Run: headless pygame with SDL's dummy video driver; simulated clock (each Clock.tick advances the game by its frame time, no real sleeping); random seed 0; keys injected as events and as key.get_pressed() state; mouse plan: one left click at the window centre at the start of phase 2, then a move to the lower-right quarter at the start of phase 3.
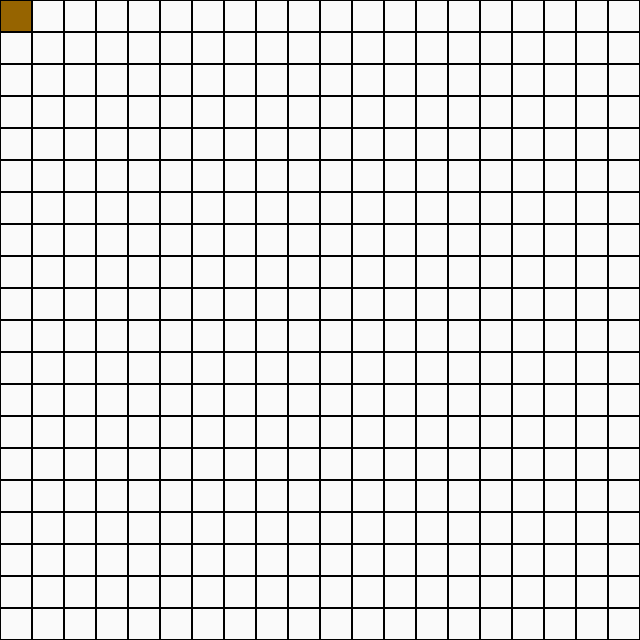
Frame 1 of 4 · flips 1–60 · no input
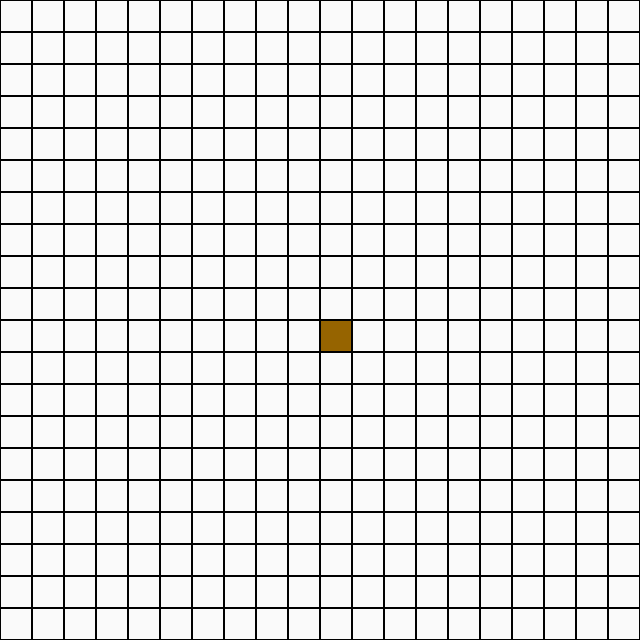
Frame 2 of 4 · flips 61–180 · clicked the window centre · tapped SPACE, RETURN · held RIGHT (→), D
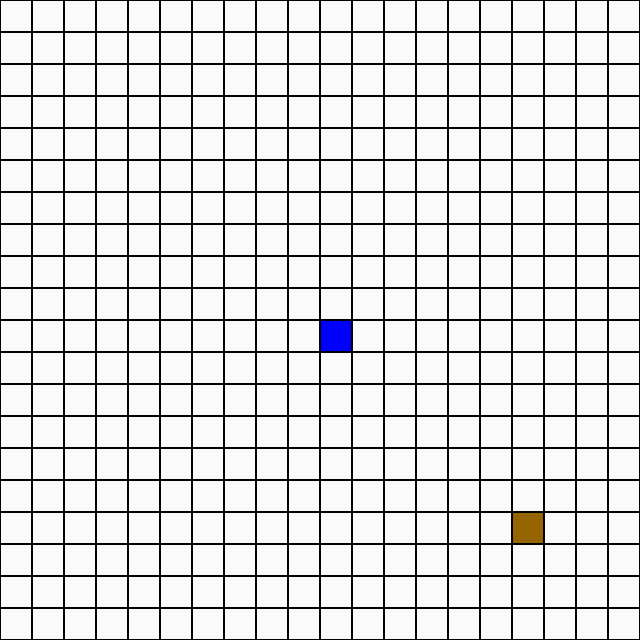
Frame 3 of 4 · flips 181–300 · moved the mouse to the lower-right quarter · held DOWN (↓), S
Frame 4 of 4 · flips 301–420 · held LEFT (←), A, UP (↑), W · screen unchanged from frame 3, image omitted

The pygame program that drew these frames:

import pygame
import math

# Initializing the constructor
pygame.init()

# Set the pygame window name
pygame.display.set_caption('visualApath')

# Square sides length
sqSide = 32
# Field sides length
fieldSize = 20

# Screen resolution
res = (sqSide * fieldSize, sqSide * fieldSize)

# Opens up a window
screen = pygame.display.set_mode(res)

# Game deactivation bool used to control game loop
gameActiveBool = True

# Game font used for rendering
myFont = pygame.font.SysFont("Comic Sans MS", 12)


# Initial generation of base field with specific parameters
def initialGen():
    global fieldSize
    global sqSide
    global gameState

    fieldDic = {}

    for x in range(fieldSize):
        for y in range(fieldSize):
            fieldDic[(x * sqSide, y * sqSide)] = {"f": math.inf, "g": math.inf, "h": math.inf, "state": "None"}

    gameState = 1

    return fieldDic


# Function for drawing the field every loop rotation
def drawField():
    for node in playField:
        x = node[0]
        y = node[1]

        if playField[node]["state"] in ("start", "end"):
            color = (0, 0, 255)

        elif playField[node]["state"] == "wall":
            color = (0, 0, 0)

        elif playField[node]["state"] == "open":
            color = (255, 0, 0)

        elif playField[node]["state"] == "closed":
            color = (0, 255, 0)

        else:
            color = (250, 250, 250)

        pygame.draw.rect(screen, color, (x + 1, y + 1, sqSide - 2, sqSide - 2))

        # Draw F here
        if playField[node]["f"] not in (math.inf, 0):
            printStr = myFont.render(str(playField[node]["f"]), False, (0, 0, 0))
            strWidth, strHeight = myFont.size(str(playField[node]["f"]))
            y = node[1] + 16
            x = node[0] + (16 - (strWidth / 2))
            posTuple = (x, y)
            screen.blit(printStr, posTuple)


# Function for changing states of the game and nodes
def changeState(pos):
    global gameState
    global wallStop
    global endPos
    global startPos

    if wallStop:
        gameState = 4

    elif gameState == 1:
        playField[pos]["state"] = "start"
        playField[pos]["g"] = 0
        gameState = 2
        startPos = pos

    elif gameState == 2 and playField[pos]["state"] != "start":
        playField[pos]["state"] = "end"
        playField[pos]["f"] = 0
        gameState = 3
        endPos = pos

    elif gameState == 3 and playField[pos]["state"] not in ("start", "end"):
        playField[pos]["state"] = "wall"

    # More states to be added in development


# Calculating coordinates of nodes around the parameters position
def around(pos):
    sideMin = 0
    sideMax = (fieldSize * sqSide) - sqSide

    xPos = pos[0]
    yPos = pos[1]

    # Top left coordinates
    if sideMin not in pos:
        tl = (xPos - sqSide, yPos - sqSide)
    else:
        tl = None

    # Top right coordinates
    if sideMax != xPos and sideMin != yPos:
        tr = (xPos + sqSide, yPos - sqSide)
    else:
        tr = None

    # Bottom left coordinates
    if sideMin != xPos and sideMax != yPos:
        bl = (xPos - sqSide, yPos + sqSide)
    else:
        bl = None

    # Bottom right coordinates
    if sideMax not in pos:
        br = (xPos + sqSide, yPos + sqSide)
    else:
        br = None

    # Top middle coordinates
    if sideMin != yPos:
        tm = (xPos, yPos - sqSide)
    else:
        tm = None

    # Left coordinates
    if sideMin != xPos:
        left = (xPos - sqSide, yPos)
    else:
        left = None

    # Right coordinates
    if sideMax != xPos:
        right = (xPos + sqSide, yPos)
    else:
        right = None

    # Bottom middle coordinates
    if sideMax != yPos:
        bm = (xPos, yPos + sqSide)
    else:
        bm = None

    return tl, tr, bl, br, tm, left, right, bm


def updateAround(aList, oriPos):
    for ite, cords in enumerate(aList):

        if cords is not None:

            if playField[cords]["state"] not in ("wall", "start", "end"):

                if ite < 4:
                    disValue = 14

                elif ite > 3:
                    disValue = 10

                if playField[oriPos]["g"] == math.inf:
                    oriG = 0

                else:
                    oriG = playField[oriPos]["g"]

                dX = abs(cords[0] - endPos[0]) / sqSide
                dY = abs(cords[1] - endPos[1]) / sqSide

                if dX > dY:
                    nodeH = 14 * dY + (10 * (dX - dY))
                else:
                    nodeH = 14 * dX + (10 * (dY - dX))

                if int(oriG) + disValue < playField[cords]["g"]:
                    playField[cords]["g"] = int(oriG) + disValue
                if nodeH < playField[cords]["h"]:
                    playField[cords]["h"] = int(nodeH)
                if (int(oriG) + disValue) + nodeH < playField[cords]["f"]:
                    playField[cords]["f"] = int((int(oriG) + disValue) + nodeH)

                if playField[cords]["state"] not in ("start", "end", "wall", "closed"):
                    playField[cords]["state"] = "open"
    if playField[oriPos]["state"] not in ("start", "end", "wall"):
        playField[oriPos]["state"] = "closed"


# Defining game state at 0 when the program is run
gameState = 0

# Generating initial field into a variable
playField = initialGen()

# Boolean for checking when walls should be placed
wallStop = False

# Game loop controlled by the gameActiveBool boolean
while gameActiveBool:

    drawField()

    # Stores mouse coordinates into a tuple
    mouse = pygame.mouse.get_pos()
    relativeMouse = ((mouse[0] // sqSide) * sqSide, (mouse[1] // sqSide) * sqSide)

    # Draw mouse hover square / to be removed in final product?
    pygame.draw.rect(screen, (150, 100, 0), (relativeMouse[0] + 1, relativeMouse[1] + 1, sqSide - 2, sqSide - 2))

    for ev in pygame.event.get():

        # Ending game loop
        if ev.type == pygame.QUIT:

            gameActiveBool = False
            # pygame.quit()

        elif ev.type == pygame.MOUSEBUTTONDOWN:

            # On mouse 1 press
            if ev.button == 1:

                # On mouse press 1 checking if gameState is in placement mode
                if gameState < 4:
                    # Calling changeState function with relative mouse location
                    changeState(relativeMouse)

                elif gameState == 4:
                    if playField[relativeMouse]["state"] == "open":
                        updateAround(around(relativeMouse), relativeMouse)

            # On mouse 3 press
            if ev.button == 3:

                # Checking if gameState is 3
                if gameState == 3:
                    # When mouse 3 is pressed and gameState is 3, it means no other walls are to be placed
                    wallStop = True
                    updateAround(around(startPos), startPos)

    pygame.display.update()

pygame.quit()

# to be deleted once moved to MAIN
for pos, node in playField.items():
    if node["state"] != "None":
        print(pos, node["state"])
